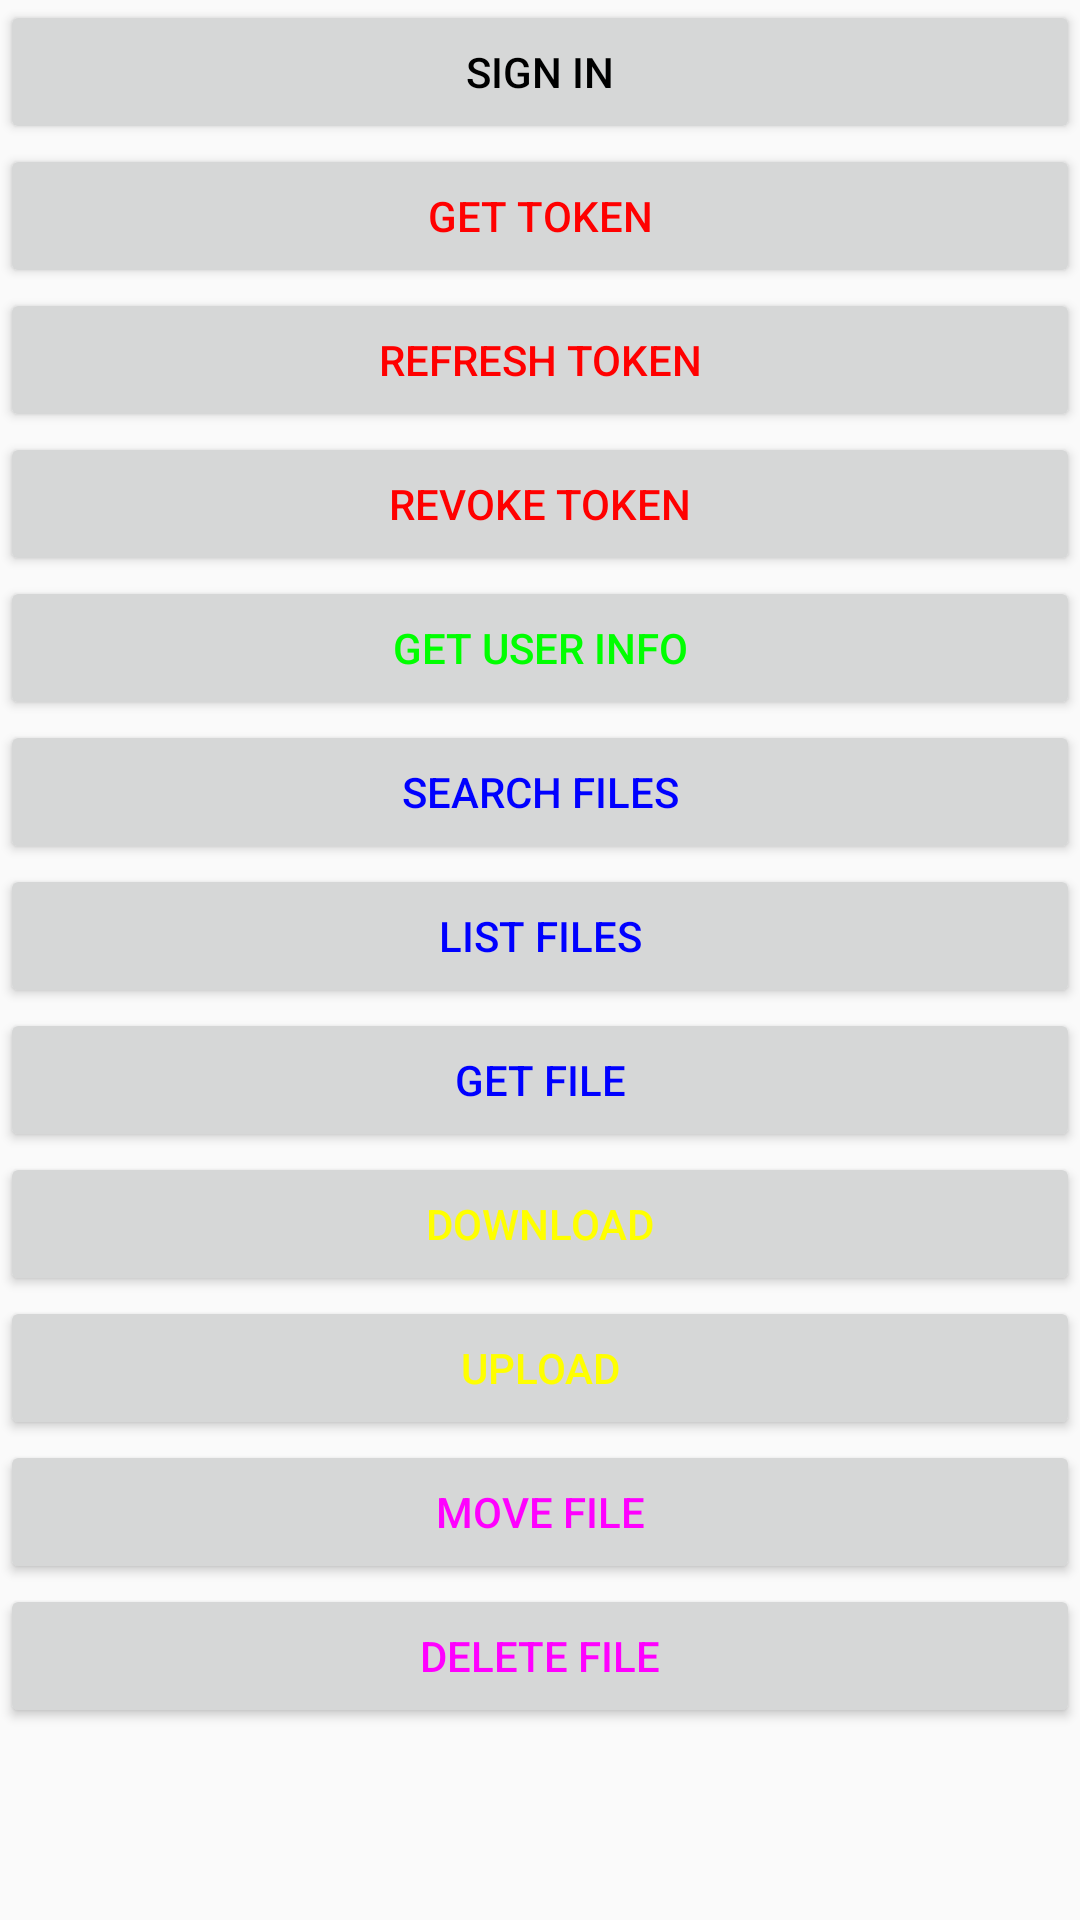

Reconstruct the res/layout file that produces this screen, plus the resources it refers to.
<!-- AndroidManifest.xml: application theme AppTheme -->
<!-- res/layout/activity_main.xml -->
<?xml version="1.0" encoding="utf-8"?>

<ScrollView
    xmlns:android="http://schemas.android.com/apk/res/android"
    android:layout_width="match_parent"
    android:layout_height="match_parent">

    <LinearLayout
        android:layout_width="match_parent"
        android:layout_height="wrap_content"
        android:orientation="vertical">

        <Button
            android:id="@+id/btn_main_login"
            android:layout_width="match_parent"
            android:layout_height="wrap_content"
            android:text="@string/main_login"
            android:textColor="@color/black"/>

        <Button
            android:id="@+id/btn_main_get_token"
            android:layout_width="match_parent"
            android:layout_height="wrap_content"
            android:text="@string/main_get_token"
            android:textColor="@color/red"/>

        <Button
            android:id="@+id/btn_main_refresh_token"
            android:layout_width="match_parent"
            android:layout_height="wrap_content"
            android:text="@string/main_refresh_token"
            android:textColor="@color/red"/>

        <Button
            android:id="@+id/btn_main_revoke_token"
            android:layout_width="match_parent"
            android:layout_height="wrap_content"
            android:text="@string/main_revoke_token"
            android:textColor="@color/red"/>

        <Button
            android:id="@+id/btn_main_get_about"
            android:layout_width="match_parent"
            android:layout_height="wrap_content"
            android:text="@string/main_get_about"
            android:textColor="@color/green"/>

        <Button
            android:id="@+id/btn_main_search_files"
            android:layout_width="match_parent"
            android:layout_height="wrap_content"
            android:text="@string/main_search_files"
            android:textColor="@color/blue"/>

        <Button
            android:id="@+id/btn_main_list_files"
            android:layout_width="match_parent"
            android:layout_height="wrap_content"
            android:text="@string/main_list_files"
            android:textColor="@color/blue"/>

        <Button
            android:id="@+id/btn_main_get_file"
            android:layout_width="match_parent"
            android:layout_height="wrap_content"
            android:text="@string/main_get_file"
            android:textColor="@color/blue"/>

        <Button
            android:id="@+id/btn_main_download_file"
            android:layout_width="match_parent"
            android:layout_height="wrap_content"
            android:text="@string/main_download_file"
            android:textColor="@color/yellow"/>

        <Button
            android:id="@+id/btn_main_upload_file"
            android:layout_width="match_parent"
            android:layout_height="wrap_content"
            android:text="@string/main_upload_file"
            android:textColor="@color/yellow"/>

        <Button
            android:id="@+id/btn_main_move_file"
            android:layout_width="match_parent"
            android:layout_height="wrap_content"
            android:text="@string/main_move_file"
            android:textColor="@color/magenta"/>

        <Button
            android:id="@+id/btn_main_delete_file"
            android:layout_width="match_parent"
            android:layout_height="wrap_content"
            android:text="@string/main_delete_file"
            android:textColor="@color/magenta"/>
    </LinearLayout>
</ScrollView>
<!-- resources referenced by this layout -->
<resources>
  <color name="black">#F000</color>
  <color name="blue">#F00F</color>
  <color name="green">#F0F0</color>
  <color name="magenta">#FF0F</color>
  <color name="red">#FF00</color>
  <color name="yellow">#FFF0</color>
  <string name="main_delete_file">Delete file</string>
  <string name="main_download_file">Download</string>
  <string name="main_get_about">Get user info</string>
  <string name="main_get_file">Get file</string>
  <string name="main_get_token">Get token</string>
  <string name="main_list_files">List files</string>
  <string name="main_login">Sign in</string>
  <string name="main_move_file">Move file</string>
  <string name="main_refresh_token">Refresh token</string>
  <string name="main_revoke_token">Revoke token</string>
  <string name="main_search_files">Search files</string>
  <string name="main_upload_file">Upload</string>
  <style name="AppTheme" parent="Theme.AppCompat.Light.NoActionBar">
          <item name="colorPrimary">@color/colorPrimary</item>
          <item name="colorPrimaryDark">@color/colorPrimaryDark</item>
          <item name="colorAccent">@color/colorAccent</item>
      </style>
  <color name="colorPrimary">#3F51B5</color>
  <color name="colorPrimaryDark">#303F9F</color>
  <color name="colorAccent">#FF4081</color>
</resources>
